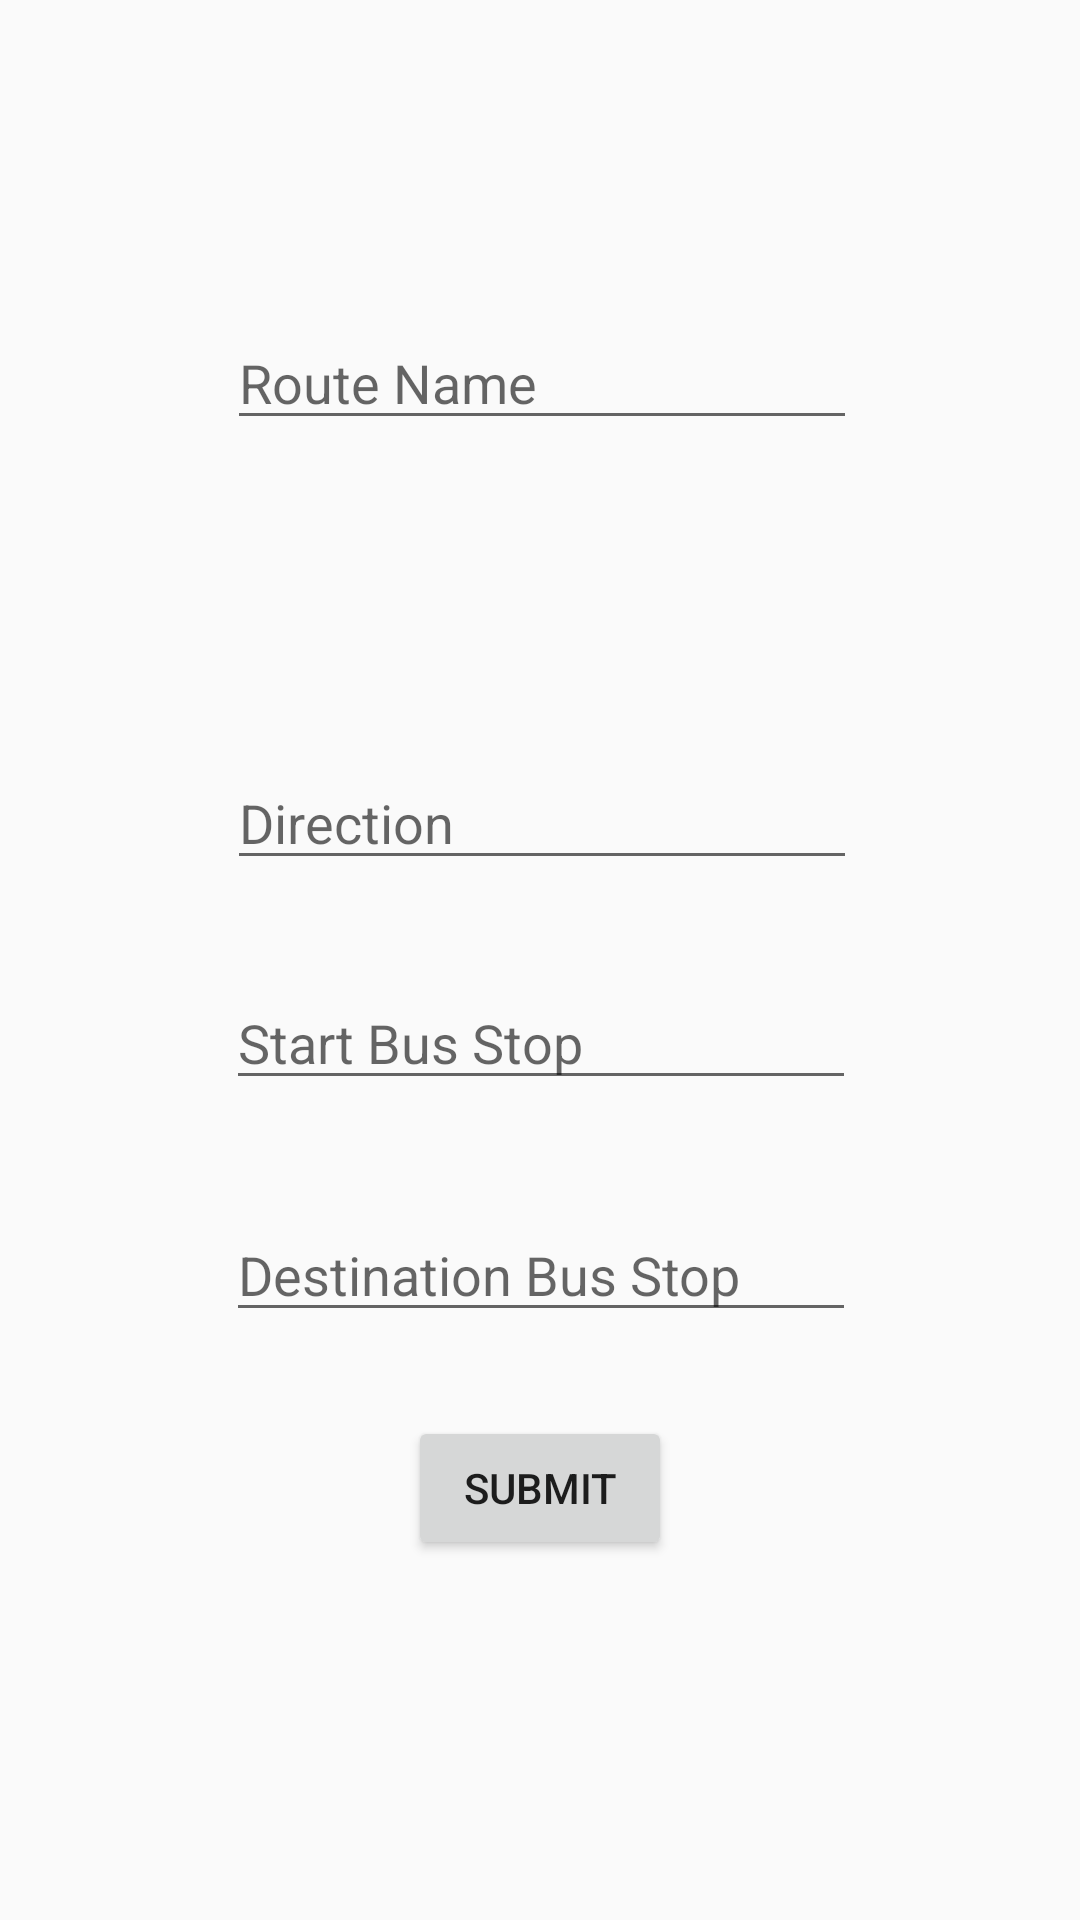

This screen was rendered from an Android layout file. Write that file and the resources it references.
<!-- AndroidManifest.xml: application theme AppTheme -->
<!-- res/layout/activity_bus.xml -->
<?xml version="1.0" encoding="utf-8"?>
<android.support.constraint.ConstraintLayout xmlns:android="http://schemas.android.com/apk/res/android"
    xmlns:app="http://schemas.android.com/apk/res-auto"
    xmlns:tools="http://schemas.android.com/tools"
    android:layout_width="match_parent"
    android:layout_height="match_parent">

    <EditText
        android:id="@+id/Direction"
        android:layout_width="wrap_content"
        android:layout_height="wrap_content"
        android:layout_marginStart="8dp"
        android:layout_marginEnd="4dp"
        android:layout_marginBottom="32dp"
        android:ems="10"
        android:hint="Direction"
        android:inputType="text"
        app:layout_constraintBottom_toTopOf="@+id/StartStop"
        app:layout_constraintEnd_toEndOf="parent"
        app:layout_constraintHorizontal_bias="0.49"
        app:layout_constraintStart_toStartOf="parent" />

    <Button
        android:id="@+id/Submit"
        android:layout_width="wrap_content"
        android:layout_height="wrap_content"
        android:layout_marginStart="8dp"
        android:layout_marginEnd="8dp"
        android:layout_marginBottom="120dp"
        android:text="Submit"
        app:layout_constraintBottom_toBottomOf="parent"
        app:layout_constraintEnd_toEndOf="parent"
        app:layout_constraintStart_toStartOf="parent" />

    <EditText
        android:id="@+id/RouteName"
        android:layout_width="wrap_content"
        android:layout_height="wrap_content"
        android:layout_marginStart="8dp"
        android:layout_marginTop="8dp"
        android:layout_marginEnd="4dp"
        android:layout_marginBottom="8dp"
        android:ems="10"
        android:hint="Route Name"
        android:inputType="text"
        app:layout_constraintBottom_toTopOf="@+id/Direction"
        app:layout_constraintEnd_toEndOf="parent"
        app:layout_constraintHorizontal_bias="0.49"
        app:layout_constraintStart_toStartOf="parent"
        app:layout_constraintTop_toTopOf="parent" />

    <EditText
        android:id="@+id/StartStop"
        android:layout_width="wrap_content"
        android:layout_height="wrap_content"
        android:layout_marginStart="8dp"
        android:layout_marginEnd="8dp"
        android:layout_marginBottom="36dp"
        android:ems="10"
        android:hint="Start Bus Stop"
        android:inputType="text"
        app:layout_constraintBottom_toTopOf="@+id/DestinationStop"
        app:layout_constraintEnd_toEndOf="parent"
        app:layout_constraintHorizontal_bias="0.503"
        app:layout_constraintStart_toStartOf="parent" />

    <EditText
        android:id="@+id/DestinationStop"
        android:layout_width="wrap_content"
        android:layout_height="wrap_content"
        android:layout_marginStart="8dp"
        android:layout_marginEnd="8dp"
        android:layout_marginBottom="28dp"
        android:ems="10"
        android:hint="Destination Bus Stop"
        android:inputType="text"
        app:layout_constraintBottom_toTopOf="@+id/Submit"
        app:layout_constraintEnd_toEndOf="parent"
        app:layout_constraintHorizontal_bias="0.503"
        app:layout_constraintStart_toStartOf="parent" />

</android.support.constraint.ConstraintLayout>
<!-- resources referenced by this layout -->
<resources>
  <style name="AppTheme" parent="Theme.AppCompat.Light.DarkActionBar">
          
          <item name="colorPrimary">@color/colorPrimary</item>
          <item name="colorPrimaryDark">@color/colorPrimaryDark</item>
          <item name="colorAccent">@color/colorAccent</item>
      </style>
  <color name="colorPrimary">#3F51B5</color>
  <color name="colorPrimaryDark">#303F9F</color>
  <color name="colorAccent">#FF4081</color>
</resources>
